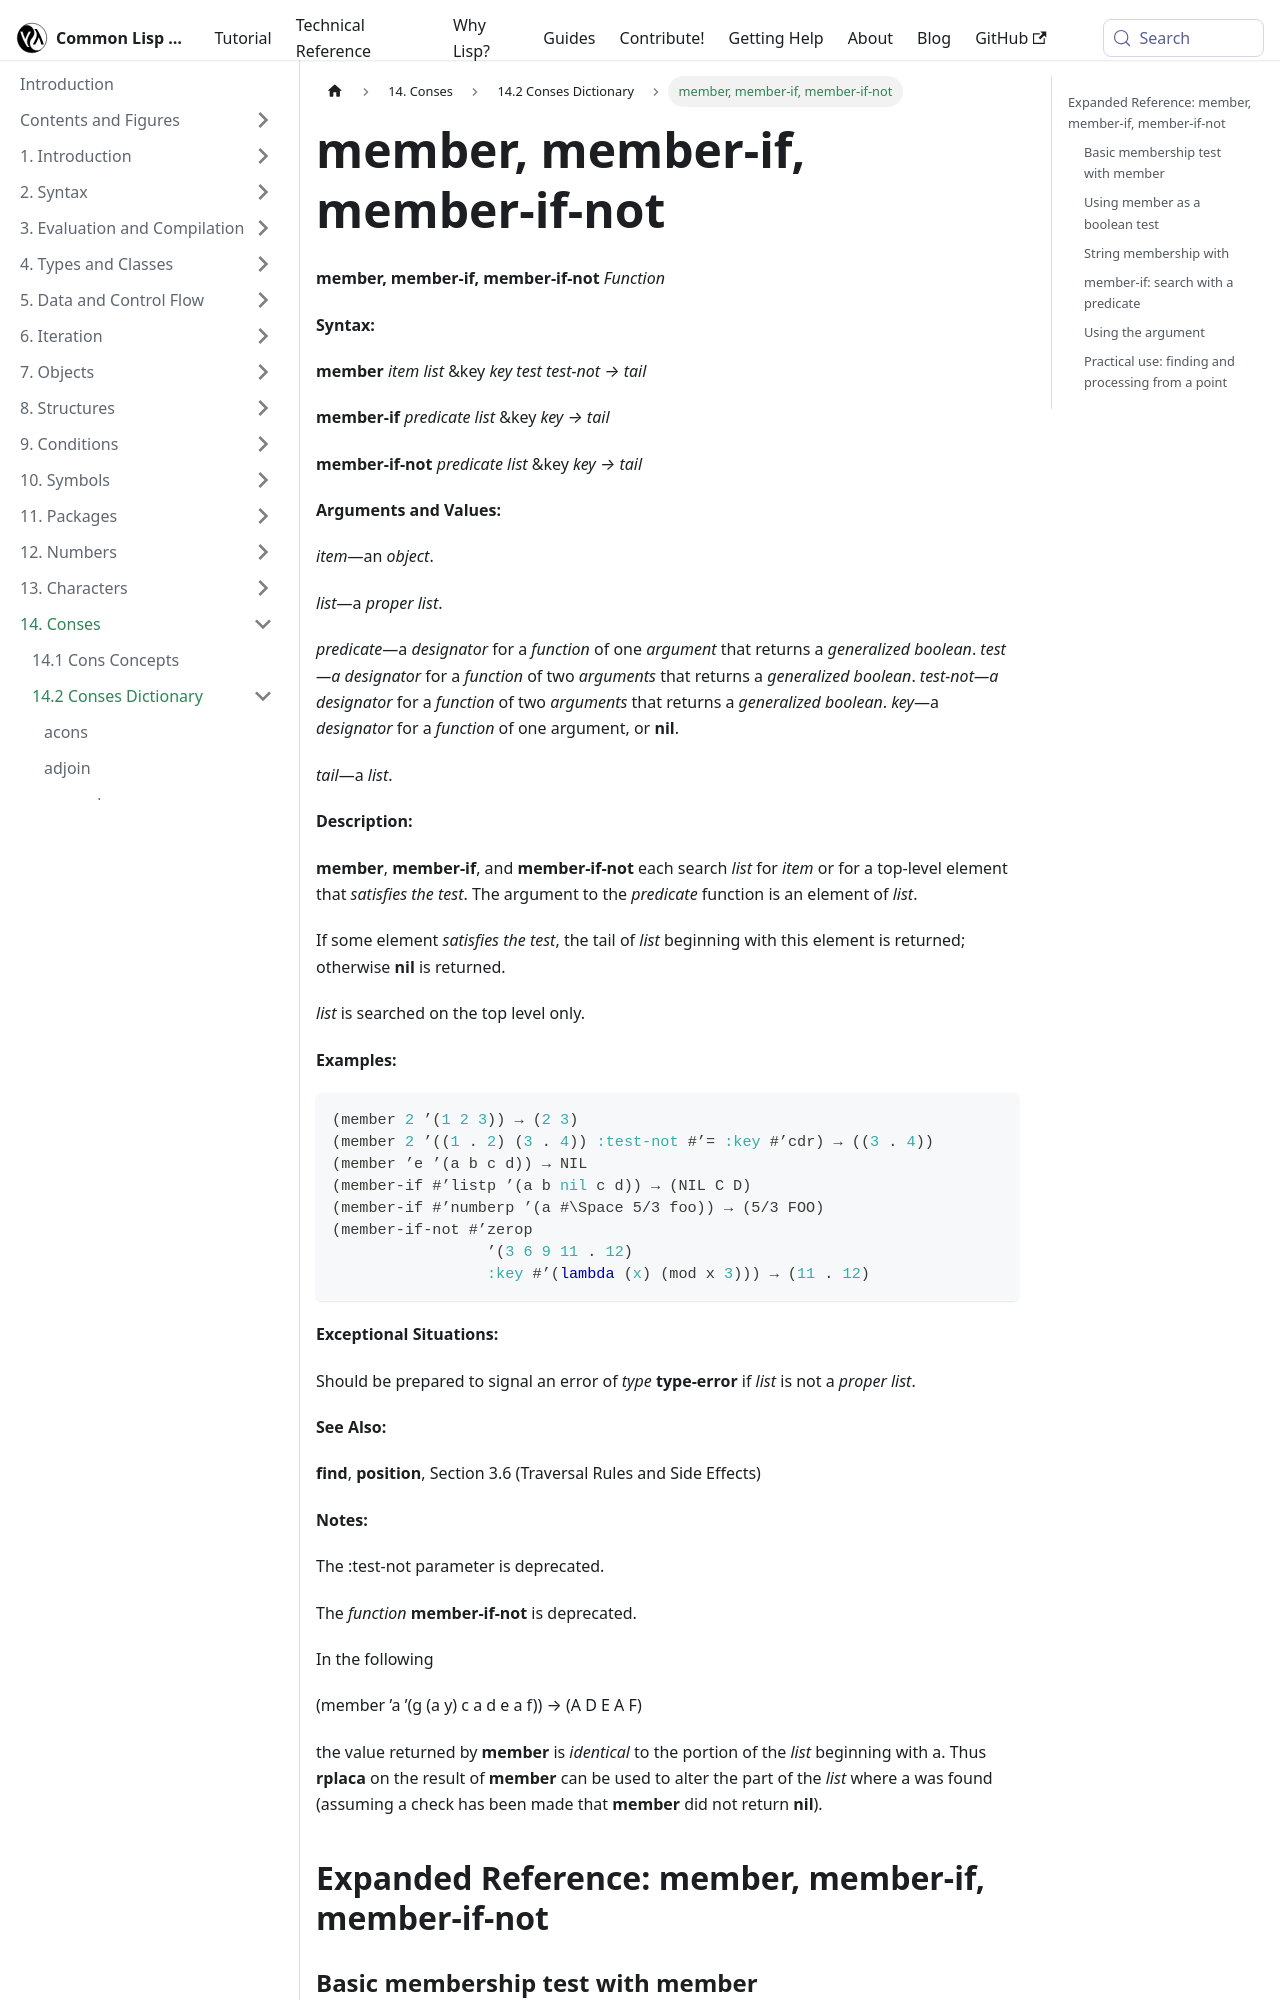

repository: lisp-docs/cl-language-reference · page: chap-14/be-c-dictionary/member_member-if_member-if-not_function.html · generator: docusaurus

---
title: "member, member-if, member-if-not"
---

# member, member-if, member-if-not

import MemberFunction from './_member_member-if_member-if-not_function.md';

<MemberFunction />

## Expanded Reference: member, member-if, member-if-not

### Basic membership test with member

`member` searches a list for an item. If found, it returns the tail of the list starting with that item; otherwise it returns NIL. The default test is `eql`.

```lisp
(member 'c '(a b c d e))
=> (C D E)

(member 'z '(a b c d e))
=> NIL
```

### Using member as a boolean test

Since `member` returns a non-NIL tail when the item is found, it works naturally in boolean contexts.

```lisp
(if (member 3 '(1 2 3 4 5))
    "found"
    "not found")
=> "found"
```
